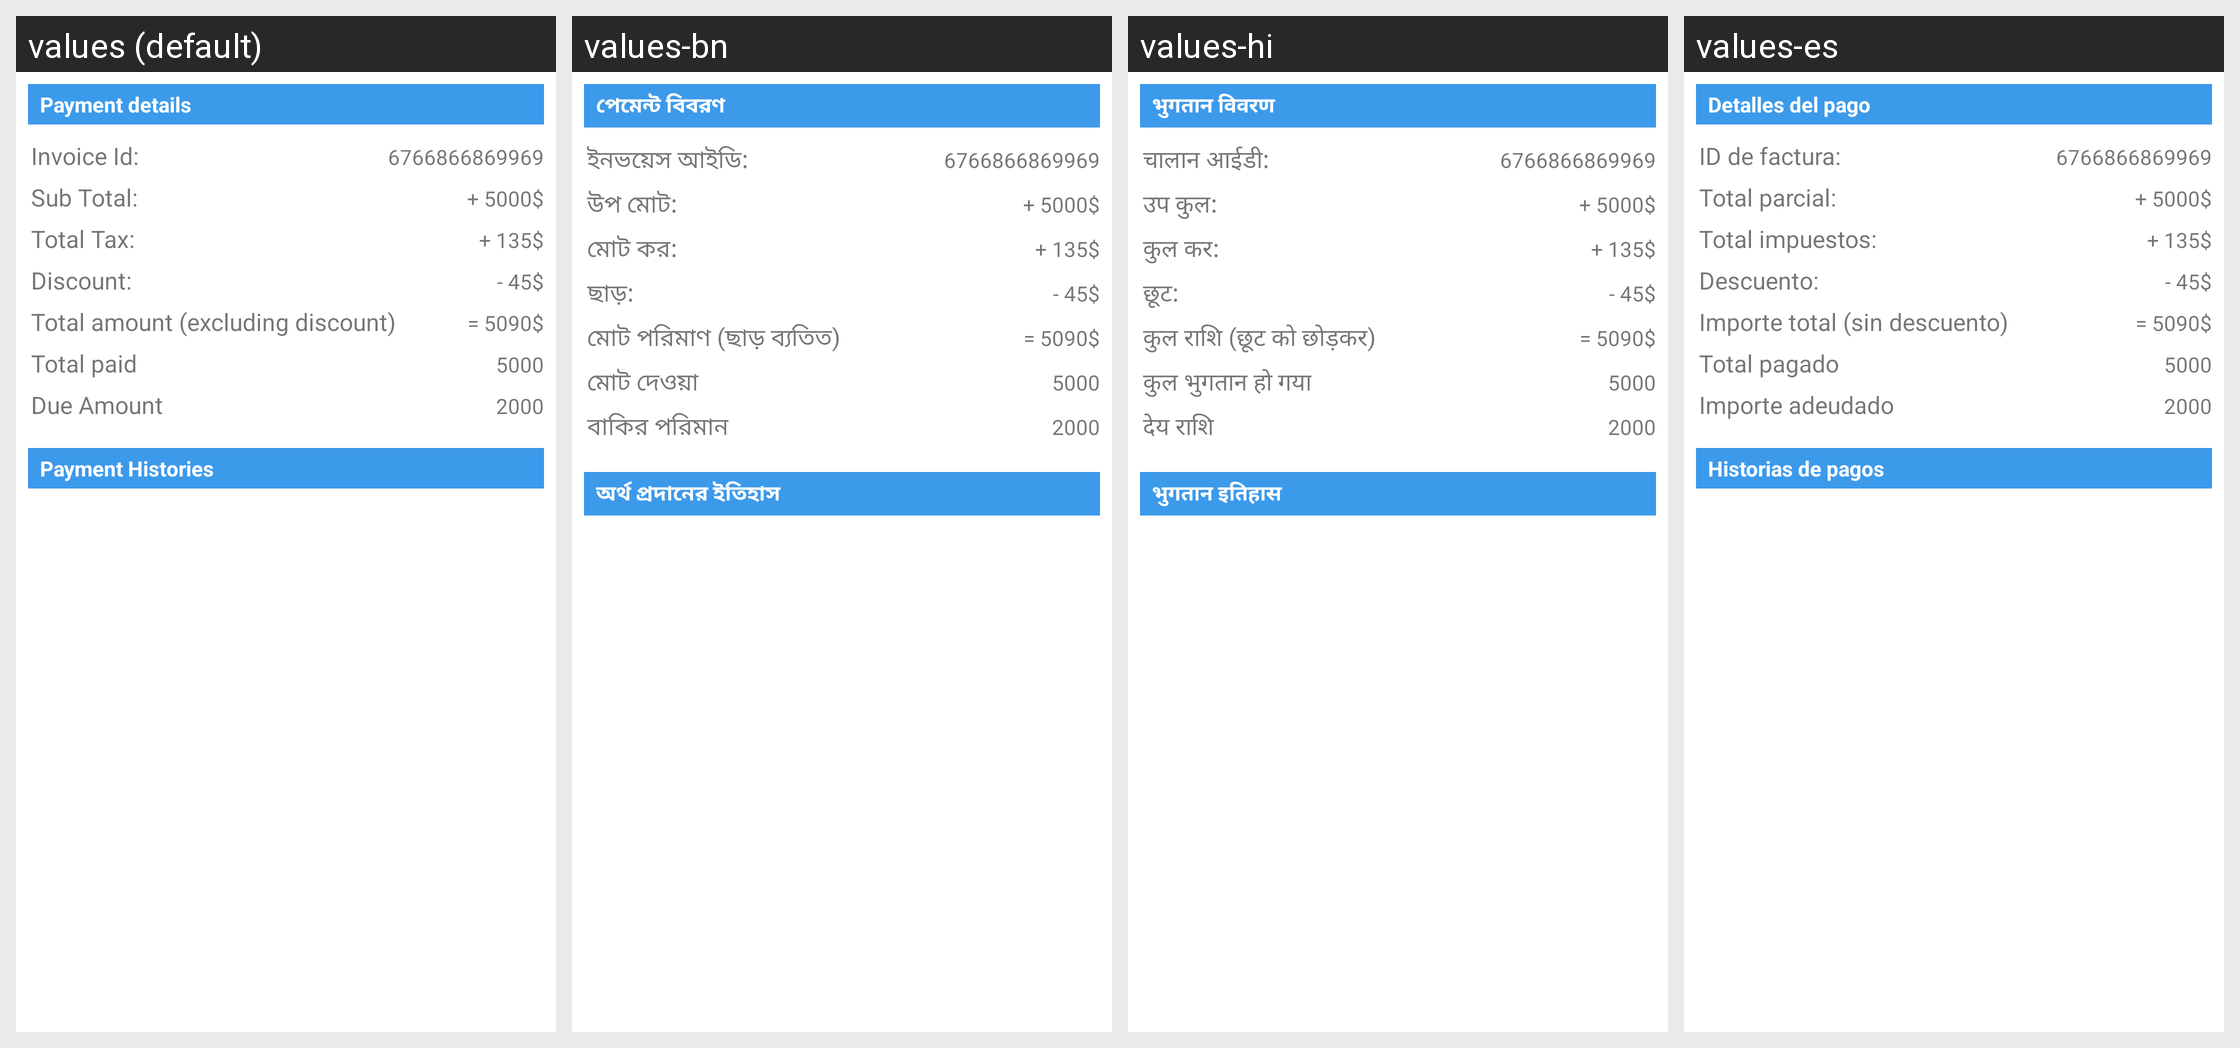

The Android screen above is rendered under several locales of the same app. Produce the string resources it draws, with the default and per-locale values.
Android screen res/layout/activity_payment_history.xml rendered under 4 locales, left to right: values (default), values-bn, values-hi, values-es. Device: Nexus 5 (rendered at 1080×1920; each locale shown at half size, 540×960, under a caption strip naming it); theme Theme.SmartBills.
Strings drawn on this screen, with the default value and each locale's value (text and hints the layout hard-codes, and strings that could not be matched under every locale, appear in the picture but are not listed):

payment_details
  values: Payment details
  values-bn: পেমেন্ট বিবরণ
  values-hi: भुगतान विवरण
  values-es: Detalles del pago

invoice_id
  values: Invoice Id:
  values-bn: ইনভয়েস আইডি:
  values-hi: चालान आईडी:
  values-es: ID de factura:

sub_total
  values: Sub Total:
  values-bn: উপ মোট:
  values-hi: उप कुल:
  values-es: Total parcial:

total_tax
  values: Total Tax:
  values-bn: মোট কর:
  values-hi: कुल कर:
  values-es: Total impuestos:

discount
  values: Discount:
  values-bn: ছাড়:
  values-hi: छूट:
  values-es: Descuento:

total_amount_excluding_discount
  values: Total amount (excluding discount)
  values-bn: মোট পরিমাণ (ছাড় ব্যতিত)
  values-hi: कुल राशि (छूट को छोड़कर)
  values-es: Importe total (sin descuento)

payment_histories
  values: Payment Histories
  values-bn: অর্থ প্রদানের ইতিহাস
  values-hi: भुगतान इतिहास
  values-es: Historias de pagos

total_paid
  values: Total paid
  values-bn: মোট দেওয়া
  values-hi: कुल भुगतान हो गया
  values-es: Total pagado

due_amount
  values: Due Amount
  values-bn: বাকির পরিমান
  values-hi: देय राशि
  values-es: Importe adeudado
